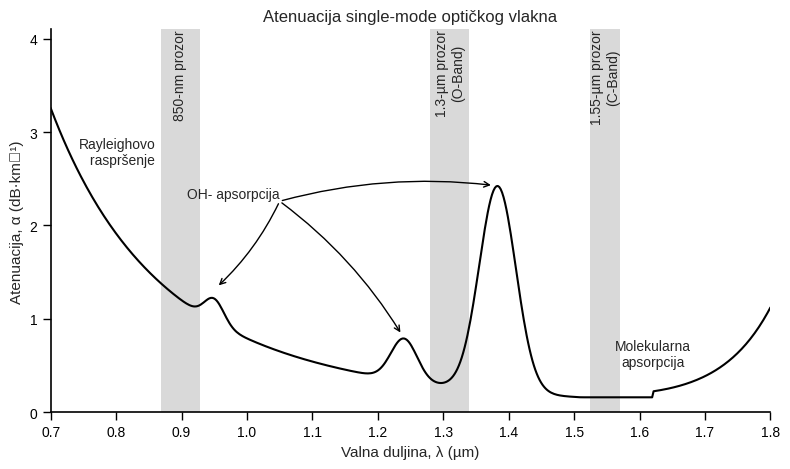

Write Python code to recreate this figure.
import numpy as np
import matplotlib.pyplot as plt


wavelength_um = np.linspace(0.7, 1.8, 500)


A_rayleigh = 0.78
rayleigh_loss = A_rayleigh / (wavelength_um**4)


ir_start_wl = 1.62
ir_factor = 0.10
ir_steepness = 13
ir_loss_refined = ir_factor * np.exp(ir_steepness * (wavelength_um - ir_start_wl)) * (wavelength_um > ir_start_wl)


oh_centers = [0.95, 1.24, 1.383]
oh_heights = [0.25, 0.45, 2.2]
oh_widths = [0.015, 0.020, 0.028]

oh_loss = np.zeros_like(wavelength_um)
for center, height, width in zip(oh_centers, oh_heights, oh_widths):
    oh_loss += height * np.exp(-0.5 * ((wavelength_um - center) / width)**2)


base_loss = 0.01


total_attenuation = rayleigh_loss + ir_loss_refined + oh_loss + base_loss
min_theoretical_loss = 0.16
total_attenuation = np.maximum(min_theoretical_loss, total_attenuation)


plt.style.use('seaborn-v0_8-whitegrid')
fig, ax = plt.subplots(figsize=(8, 5))


ax.plot(wavelength_um, total_attenuation, color='black', linewidth=1.5, label='Atenuacija')


mask1 = (wavelength_um > 0.8) & (wavelength_um < 0.9)
min_loss_850_idx_local = np.argmin(total_attenuation[mask1])
min_loss_850_idx_global = np.where(mask1)[0][min_loss_850_idx_local]
min_loss_850_wl = wavelength_um[min_loss_850_idx_global]

mask2 = (wavelength_um > 1.27) & (wavelength_um < 1.35)
min_loss_1310_idx_local = np.argmin(total_attenuation[mask2])
min_loss_1310_idx_global = np.where(mask2)[0][min_loss_1310_idx_local]
min_loss_1310_wl = wavelength_um[min_loss_1310_idx_global]

mask3 = (wavelength_um > 1.50) & (wavelength_um < 1.60)
min_loss_1550_idx_local = np.argmin(total_attenuation[mask3])
min_loss_1550_idx_global = np.where(mask3)[0][min_loss_1550_idx_local]
min_loss_1550_wl = wavelength_um[min_loss_1550_idx_global]

win1_bounds = (min_loss_850_wl - 0.03, min_loss_850_wl + 0.03)
win2_bounds = (1.28, 1.34)
win3_bounds = (1.525, 1.570)


window_color = '0.85'
ax.axvspan(win1_bounds[0], win1_bounds[1], facecolor=window_color, alpha=1.0, zorder=0)
ax.axvspan(win2_bounds[0], win2_bounds[1], facecolor=window_color, alpha=1.0, zorder=0)
ax.axvspan(win3_bounds[0], win3_bounds[1], facecolor=window_color, alpha=1.0, zorder=0)


label_y_pos = max(4.1, np.max(total_attenuation) * 0.9)
label_rot = 90


ax.text((win1_bounds[0] + win1_bounds[1]) / 2, label_y_pos, '850-nm prozor',
        rotation=label_rot, va='top', ha='center', fontsize=10)
ax.text((win2_bounds[0] + win2_bounds[1]) / 2, label_y_pos, '1.3-µm prozor\n(O-Band)',
        rotation=label_rot, va='top', ha='center', fontsize=10)
ax.text((win3_bounds[0] + win3_bounds[1]) / 2, label_y_pos, '1.55-µm prozor\n(C-Band)',
        rotation=label_rot, va='top', ha='center', fontsize=10)


peak_1383_idx = np.argmin(np.abs(wavelength_um - oh_centers[2]))
peak_1383_wl = wavelength_um[peak_1383_idx]
peak_1383_val = total_attenuation[peak_1383_idx]

peak_1240_idx = np.argmin(np.abs(wavelength_um - oh_centers[1]))
peak_1240_wl = wavelength_um[peak_1240_idx]
peak_1240_val = total_attenuation[peak_1240_idx]

peak_0950_idx = np.argmin(np.abs(wavelength_um - oh_centers[0]))
peak_0950_wl = wavelength_um[peak_0950_idx]
peak_0950_val = total_attenuation[peak_0950_idx]


rayleigh_label_wl = 0.78
rayleigh_label_idx = np.argmin(np.abs(wavelength_um - rayleigh_label_wl))

rayleigh_text_y = total_attenuation[rayleigh_label_idx] + 0.5
ax.text(rayleigh_label_wl + 0.08 , rayleigh_text_y, 'Rayleighovo\n raspršenje',
        ha='right', va='bottom', fontsize=10)


ir_label_wl = 1.70
ir_label_idx = np.argmin(np.abs(wavelength_um - ir_label_wl))

ir_text_y = total_attenuation[ir_label_idx] + 0.4
ax.text(ir_label_wl - 0.08, ir_text_y, 'Molekularna\napsorpcija',
        ha='center', va='top', fontsize=10) #mozda makni relativni pomak


oh_label_x = 1.05
oh_label_y = peak_1383_val * 0.85 + 0.2
line_y_at_oh_label_x = np.interp(oh_label_x, wavelength_um, total_attenuation)
oh_label_y = max(oh_label_y, line_y_at_oh_label_x + 0.2)

ax.text(oh_label_x, oh_label_y, 'OH- apsorpcija', ha='right', va='bottom', fontsize=10)

arrow_props = dict(arrowstyle='->', color='black', shrinkB=5, connectionstyle="arc3,rad=-0.1")

ax.annotate('', xy=(peak_1383_wl, peak_1383_val), xytext=(oh_label_x, oh_label_y), textcoords='data', arrowprops=arrow_props)
arrow_target_1240 = max(peak_1240_val, total_attenuation[min_loss_1310_idx_global] + 0.1)
ax.annotate('', xy=(peak_1240_wl, arrow_target_1240), xytext=(oh_label_x, oh_label_y), textcoords='data', arrowprops=arrow_props)
arrow_target_0950 = max(peak_0950_val, total_attenuation[min_loss_850_idx_global] + 0.1)
ax.annotate('', xy=(peak_0950_wl, arrow_target_0950), xytext=(oh_label_x, oh_label_y), textcoords='data', arrowprops=arrow_props)


ax.set_xlabel("Valna duljina, λ (µm)", fontsize=11)
ax.set_ylabel("Atenuacija, α (dB·km⁻¹)", fontsize=11)
ax.set_title("Atenuacija single-mode optičkog vlakna", fontsize=12)

ax.set_xlim(0.7, 1.8)
ax.set_ylim(0, max(4.1, np.max(total_attenuation)*1.05))
ax.set_xticks(np.arange(0.7, 1.9, 0.1))
ax.set_yticks(np.arange(0, np.ceil(ax.get_ylim()[1]), 1))

ax.grid(False)
ax.spines['top'].set_visible(False)
ax.spines['right'].set_visible(False)
ax.spines['left'].set_linewidth(1.2)
ax.spines['left'].set_color('black')
ax.spines['bottom'].set_linewidth(1.2)
ax.spines['bottom'].set_color('black')

ax.tick_params(axis='both', which='major', labelsize=10, direction='out', length=6, width=1, colors='black')

plt.tight_layout(rect=[0, 0, 1, 0.96])


plt.savefig('atenuacija_vlakna_300dpi.png', dpi=300)

plt.show()


print(f"Gubitci u optičkom vlaknu:")
print(f"  At {min_loss_850_wl:.3f} µm (1st window min): {total_attenuation[min_loss_850_idx_global]:.2f} dB/km")
print(f"  At {min_loss_1310_wl:.3f} µm (2nd window min): {total_attenuation[min_loss_1310_idx_global]:.2f} dB/km")
print(f"  At {peak_1383_wl:.3f} µm (Water Peak): {peak_1383_val:.2f} dB/km")
print(f"  At {min_loss_1550_wl:.3f} µm (3rd window min): {total_attenuation[min_loss_1550_idx_global]:.2f} dB/km")